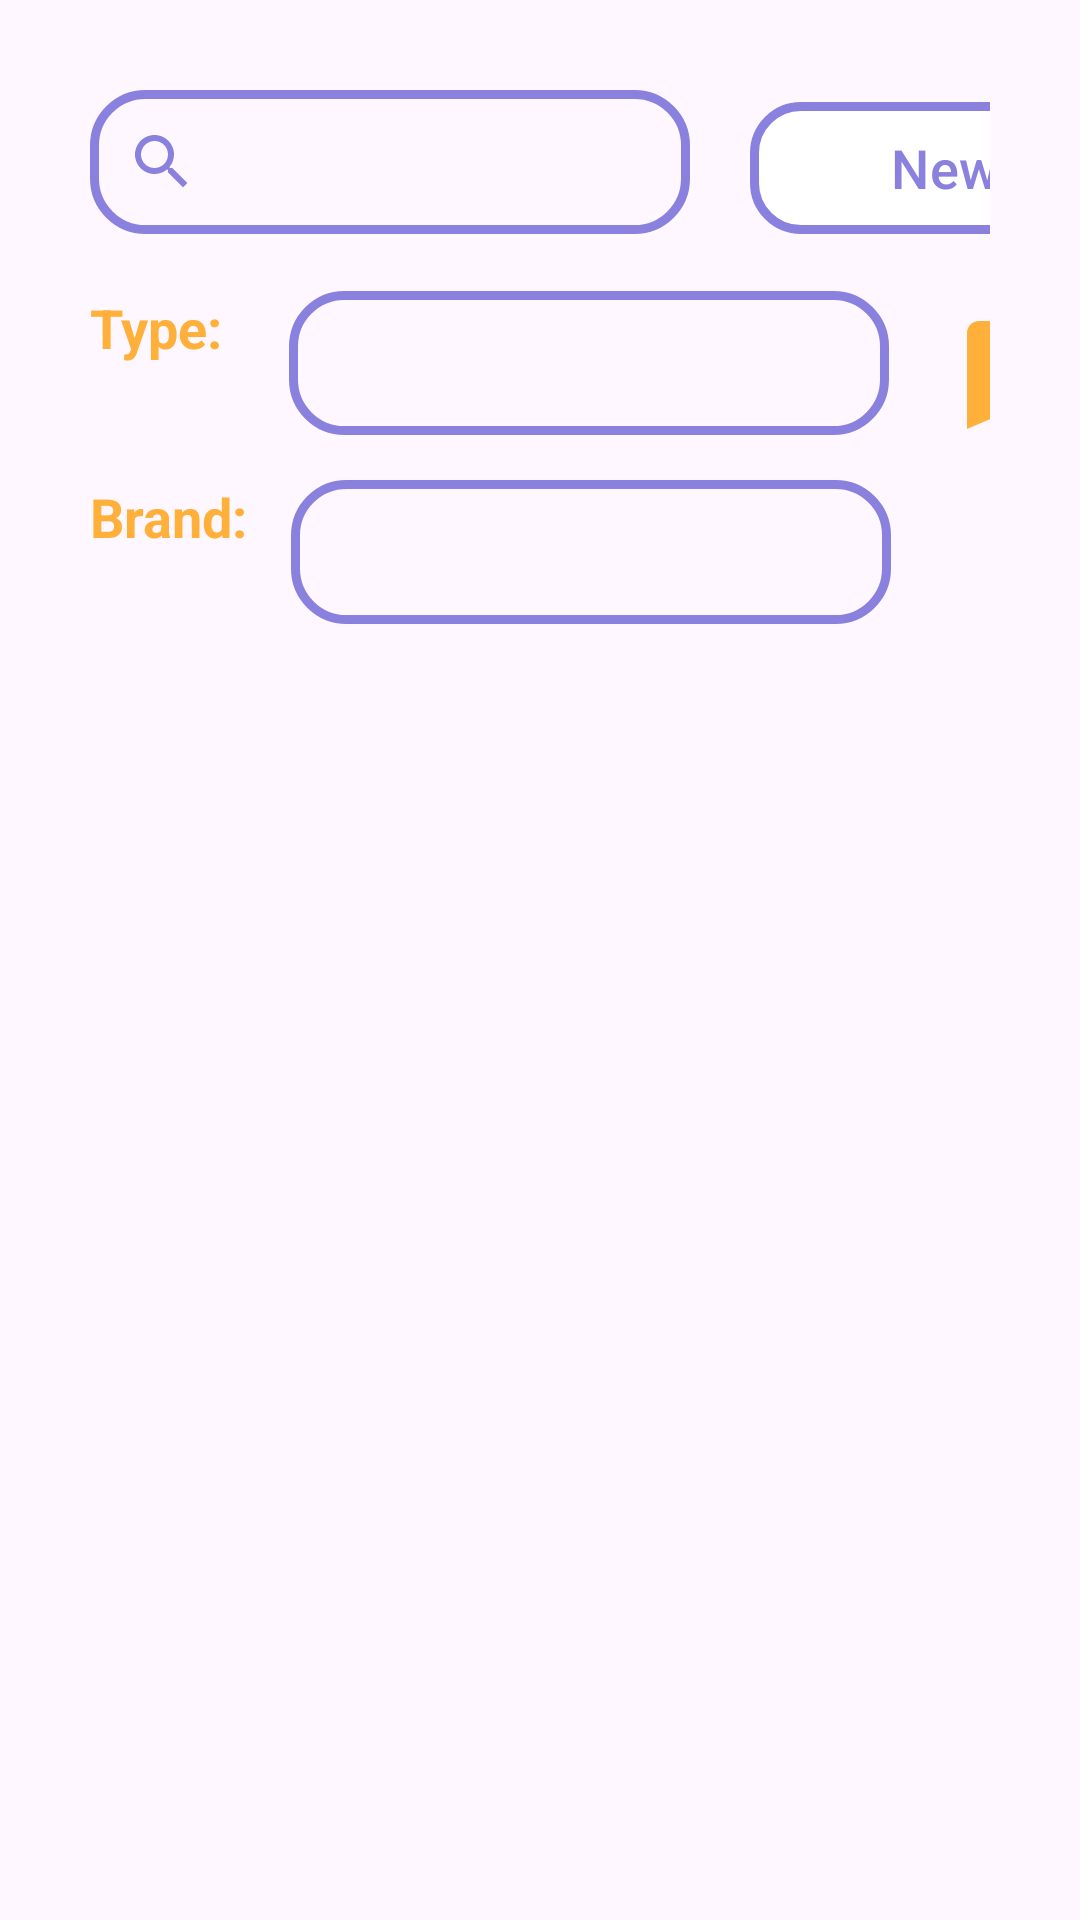

Layout XML and referenced resources for this Android screen:
<!-- AndroidManifest.xml: application theme Theme.CarShowcaseApp -->
<!-- res/layout/activity_main.xml -->
<?xml version="1.0" encoding="utf-8"?>
<androidx.constraintlayout.widget.ConstraintLayout xmlns:android="http://schemas.android.com/apk/res/android"
    xmlns:app="http://schemas.android.com/apk/res-auto"
    xmlns:tools="http://schemas.android.com/tools"
    android:id="@+id/main"
    android:layout_width="match_parent"
    android:layout_height="match_parent"
    tools:context=".MainActivity"
    >

    <LinearLayout
        android:layout_width="match_parent"
        android:layout_height="match_parent"
        android:orientation="vertical"
        android:padding="30dp">

        <LinearLayout
            android:layout_width="match_parent"
            android:layout_height="wrap_content"
            android:orientation="horizontal"
            android:layout_marginBottom="15dp">

            <androidx.appcompat.widget.SearchView
                android:id="@+id/searchBar"
                android:layout_width="200dp"
                android:layout_height="48dp"
                android:iconifiedByDefault="false"
                android:queryHint="Search here..."
                app:searchIcon="@drawable/baseline_search_24"
                android:background="@drawable/search_bar_bg"
                />

            <com.google.android.material.button.MaterialButton
                android:id="@+id/newBtn"
                android:layout_width="130dp"
                android:layout_height="52dp"
                android:layout_marginStart="20dp"
                android:text="New"
                android:textColor="@color/Primary"
                android:textSize="18dp"
                app:backgroundTint="@color/white"
                app:icon="@drawable/baseline_add_24"
                app:iconPadding="10dp"
                app:iconTint="@color/Primary"
                app:strokeColor="@color/Primary"
                app:strokeWidth="3dp"
                app:cornerRadius="17dp"/>

        </LinearLayout>

        <LinearLayout
            android:layout_width="match_parent"
            android:layout_height="wrap_content"
            android:orientation="horizontal"
            android:layout_marginBottom="15dp">

            <TextView
                android:id="@+id/textView2"
                android:layout_width="wrap_content"
                android:layout_height="wrap_content"
                android:layout_marginEnd="18dp"
                android:text="Type: "
                android:textColor="@color/Bg"
                android:textSize="18sp"
                android:textStyle="bold" />

            <Spinner
                android:id="@+id/categorySpinner"
                android:layout_width="200dp"
                android:layout_height="48dp"
                android:layout_marginEnd="20dp"
                android:paddingStart="5dp"
                android:background="@drawable/search_bar_bg"/>

            <ImageView
                android:id="@+id/bookmarksIcon"
                android:layout_width="48dp"
                android:layout_height="48dp"
                app:srcCompat="@drawable/baseline_bookmarks_24" />

        </LinearLayout>

        <LinearLayout
            android:layout_width="match_parent"
            android:layout_height="wrap_content"
            android:orientation="horizontal"
            android:layout_marginBottom="15dp">

            <TextView
                android:id="@+id/textView"
                android:layout_width="wrap_content"
                android:layout_height="wrap_content"
                android:layout_marginEnd="10dp"
                android:text="Brand: "
                android:textSize="18sp"
                android:textColor="@color/Bg"
                android:textStyle="bold" />

            <Spinner
                android:id="@+id/brandsSpinner"
                android:layout_width="200dp"
                android:layout_height="48dp"
                android:paddingStart="5dp"
                android:background="@drawable/search_bar_bg"/>
        </LinearLayout>

        <androidx.recyclerview.widget.RecyclerView
            android:id="@+id/vehicleRecycler"
            android:layout_width="match_parent"
            android:layout_height="match_parent" />

    </LinearLayout>

</androidx.constraintlayout.widget.ConstraintLayout>
<!-- resources referenced by this layout -->
<resources>
  <color name="Bg">#FFB03B</color>
  <color name="Primary">#8981DD</color>
  <color name="white">#FFFFFFFF</color>
  <!-- drawable baseline_bookmarks_24 (drawable) -->
  <vector xmlns:android="http://schemas.android.com/apk/res/android" android:height="24dp" android:tint="#FFB03B" android:viewportHeight="24" android:viewportWidth="24" android:width="24dp">
        
      <path android:fillColor="@android:color/white" android:pathData="M19,18l2,1V3c0,-1.1 -0.9,-2 -2,-2H8.99C7.89,1 7,1.9 7,3h10c1.1,0 2,0.9 2,2v13zM15,5H5c-1.1,0 -2,0.9 -2,2v16l7,-3 7,3V7c0,-1.1 -0.9,-2 -2,-2z"/>
      
  </vector>
  <!-- drawable baseline_search_24 (drawable) -->
  <vector xmlns:android="http://schemas.android.com/apk/res/android" android:height="24dp" android:tint="#8981DD" android:viewportHeight="24" android:viewportWidth="24" android:width="24dp">
        
      <path android:fillColor="@android:color/white" android:pathData="M15.5,14h-0.79l-0.28,-0.27C15.41,12.59 16,11.11 16,9.5 16,5.91 13.09,3 9.5,3S3,5.91 3,9.5 5.91,16 9.5,16c1.61,0 3.09,-0.59 4.23,-1.57l0.27,0.28v0.79l5,4.99L20.49,19l-4.99,-5zM9.5,14C7.01,14 5,11.99 5,9.5S7.01,5 9.5,5 14,7.01 14,9.5 11.99,14 9.5,14z"/>
      
  </vector>
  <!-- drawable search_bar_bg (drawable) -->
  <?xml version="1.0" encoding="utf-8"?>
  <shape android:shape="rectangle" xmlns:android="http://schemas.android.com/apk/res/android">
      <stroke android:color="@color/Primary" android:width="3dp"/>
      <corners android:radius="17dp"/>
  </shape>
  <style name="Theme.CarShowcaseApp" parent="Base.Theme.CarShowcaseApp" />
  <style name="Base.Theme.CarShowcaseApp" parent="Theme.Material3.DayNight.NoActionBar">
          
          
      </style>
</resources>
